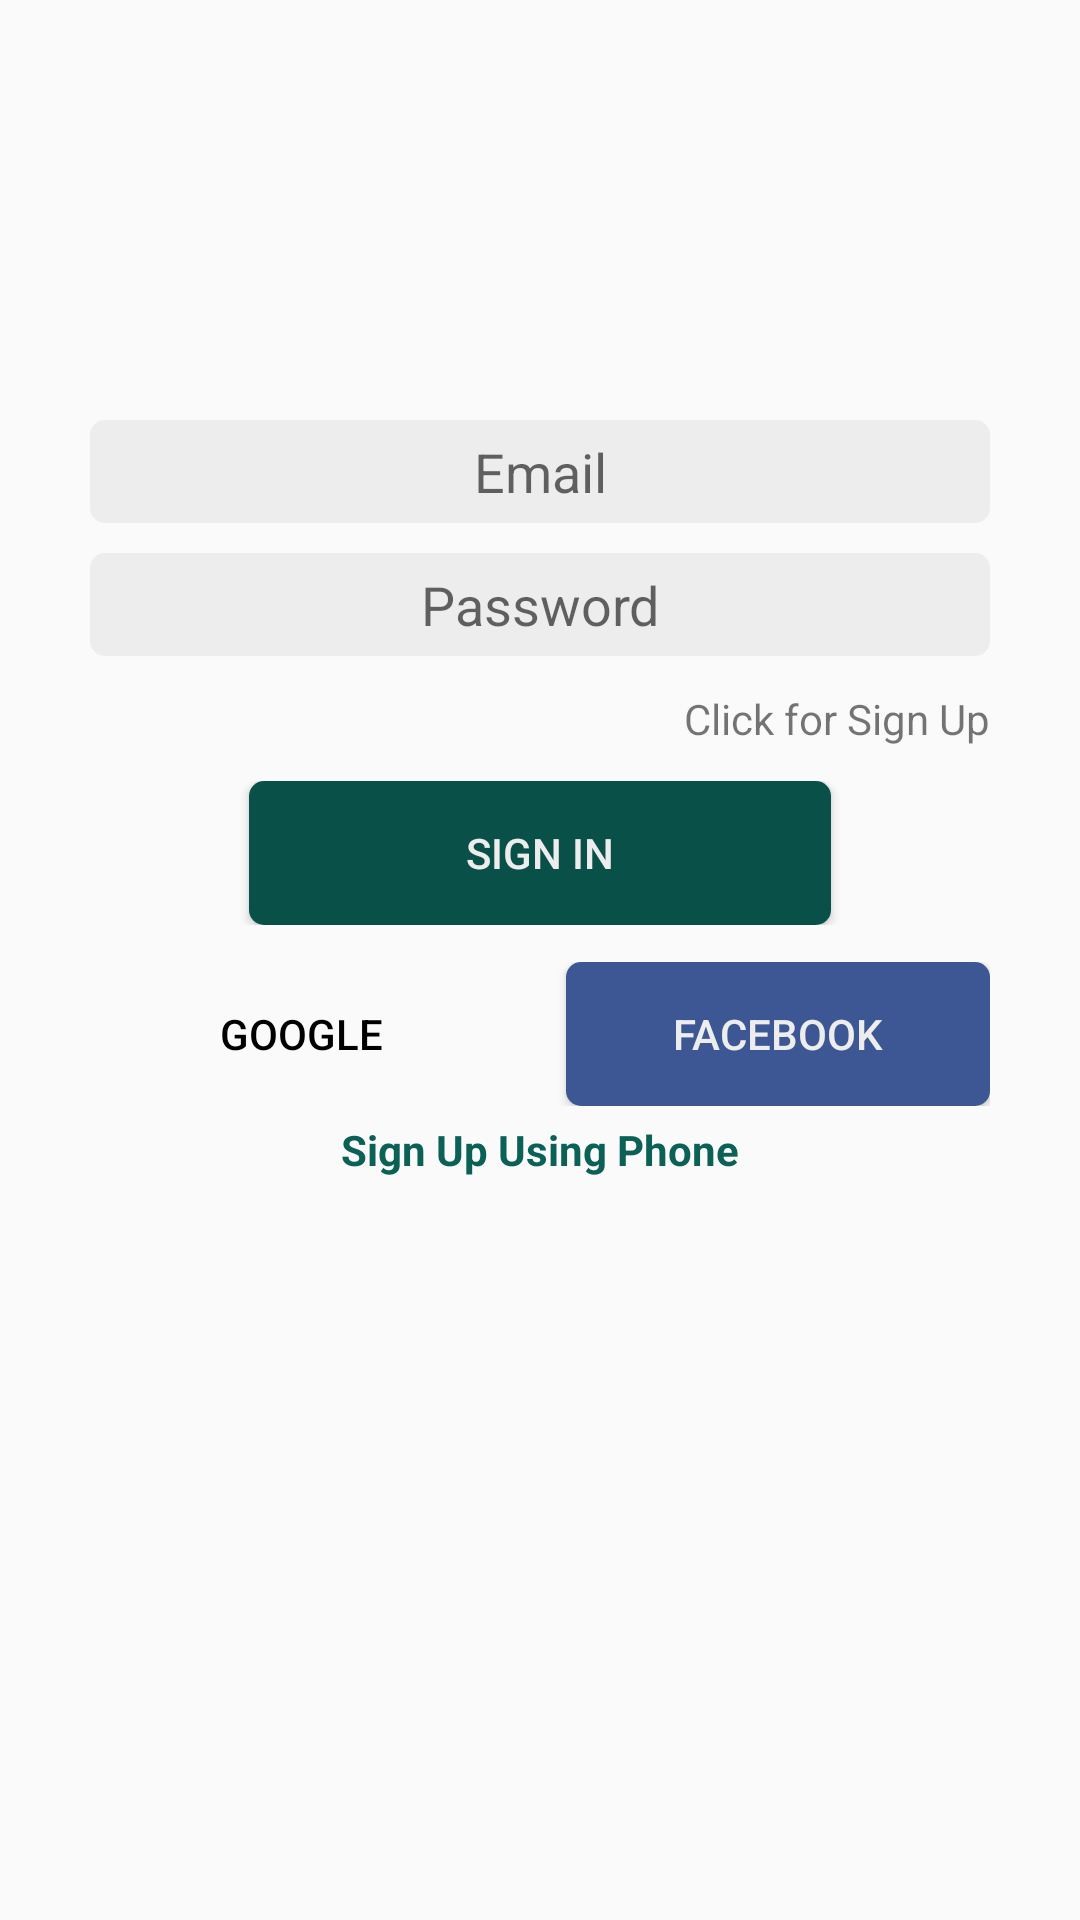

Android layout source for this screen:
<!-- AndroidManifest.xml: application theme AppTheme -->
<!-- res/layout/activity_sign_in.xml -->
<?xml version="1.0" encoding="utf-8"?>
<androidx.constraintlayout.widget.ConstraintLayout xmlns:android="http://schemas.android.com/apk/res/android"
    xmlns:app="http://schemas.android.com/apk/res-auto"
    xmlns:tools="http://schemas.android.com/tools"
    android:layout_width="match_parent"
    android:layout_height="match_parent"
    android:padding="@dimen/_30dp"
    tools:context=".activities.SignInActivity">

    <ImageView
        android:id="@+id/ivLogoSignIn"
        android:layout_width="100dp"
        android:layout_height="100dp"
        android:src="@drawable/ic_whatsapp"
        app:layout_constraintEnd_toEndOf="parent"
        app:layout_constraintStart_toStartOf="parent"
        app:layout_constraintTop_toTopOf="parent" />

    <EditText
        android:id="@+id/etEmailSignIn"
        android:layout_width="match_parent"
        android:layout_height="wrap_content"
        android:layout_marginTop="@dimen/_10dp"
        android:background="@drawable/selector_et_signup"
        android:gravity="center_horizontal"
        android:hint="@string/email"
        android:padding="@dimen/_5dp"
        app:layout_constraintTop_toBottomOf="@id/ivLogoSignIn" />

    <EditText
        android:id="@+id/etPasswordSignIn"
        android:layout_width="match_parent"
        android:layout_height="wrap_content"
        android:layout_marginTop="@dimen/_10dp"
        android:background="@drawable/selector_et_signup"
        android:gravity="center_horizontal"
        android:hint="@string/password"
        android:padding="@dimen/_5dp"
        app:layout_constraintTop_toBottomOf="@id/etEmailSignIn" />

    <TextView
        android:id="@+id/tvHasAccount"
        android:layout_width="match_parent"
        android:layout_height="wrap_content"
        android:gravity="right"
        android:text="@string/click_for_sign_up"
        app:layout_constraintBottom_toTopOf="@id/containerBtnSignIn"
        app:layout_constraintTop_toBottomOf="@id/etPasswordSignIn" />

    <LinearLayout
        android:id="@+id/containerBtnSignIn"
        android:layout_width="match_parent"
        android:layout_height="wrap_content"
        android:gravity="center_horizontal"
        android:orientation="horizontal"
        android:weightSum="2"
        app:layout_constraintBottom_toTopOf="@id/partition"
        app:layout_constraintTop_toBottomOf="@id/tvHasAccount">

        <Button
            android:id="@+id/btnSignIn"
            android:layout_width="wrap_content"
            android:layout_height="wrap_content"
            android:layout_weight="1"
            android:background="@drawable/selector_btn_signup"
            android:text="@string/sign_in"
            android:textColor="@color/lightGrey" />
    </LinearLayout>

    <View
        android:id="@+id/partition"
        android:layout_width="match_parent"
        android:layout_height="1dp"
        app:layout_constraintBottom_toBottomOf="parent"
        app:layout_constraintTop_toTopOf="parent" />

    <LinearLayout
        android:id="@+id/containerButtons"
        android:layout_width="match_parent"
        android:layout_height="wrap_content"
        android:orientation="horizontal"
        android:weightSum="7"
        app:layout_constraintTop_toBottomOf="@id/partition">

        <Button
            android:id="@+id/btnGoogleSignUp"
            android:layout_width="wrap_content"
            android:layout_height="wrap_content"
            android:layout_weight="3"
            android:background="@drawable/selector_btn_google_signup"
            android:drawableStart="@drawable/ic_google_logo"
            android:padding="@dimen/_5dp"
            android:text="@string/google"
            android:textColor="@color/black" />

        <LinearLayout
            android:layout_width="0dp"
            android:layout_height="match_parent"
            android:layout_weight="1"></LinearLayout>

        <Button
            android:id="@+id/btnFacebookSignUp"
            android:layout_width="wrap_content"
            android:layout_height="wrap_content"
            android:layout_weight="3"
            android:background="@drawable/selector_btn_fb_signup"
            android:drawableStart="@drawable/ic_facebook"
            android:padding="@dimen/_5dp"
            android:text="@string/facebook"
            android:textColor="@color/lightGrey" />
    </LinearLayout>

    <TextView
        android:id="@+id/tvPhoneSignUp2"
        android:layout_width="match_parent"
        android:layout_height="wrap_content"
        android:layout_marginTop="@dimen/_5dp"
        android:gravity="center_horizontal"
        android:text="@string/sign_up_using_phone"
        android:textColor="@color/colorPrimary"
        android:textStyle="bold"
        app:layout_constraintTop_toBottomOf="@id/containerButtons" />
</androidx.constraintlayout.widget.ConstraintLayout>
<!-- resources referenced by this layout -->
<resources>
  <color name="black">#FF000000</color>
  <color name="colorPrimary">#0b6156</color>
  <color name="lightGrey">#EDEDED</color>
  <dimen name="_10dp">10dp</dimen>
  <dimen name="_30dp">30dp</dimen>
  <dimen name="_5dp">5dp</dimen>
  <!-- drawable selector_btn_fb_signup (drawable) -->
  <?xml version="1.0" encoding="utf-8"?>
  <shape xmlns:android="http://schemas.android.com/apk/res/android">
      <solid android:color="@color/fbColor"/>
      <corners android:radius="@dimen/_5dp"/>
  </shape>
  <!-- drawable selector_btn_signup (drawable) -->
  <?xml version="1.0" encoding="utf-8"?>
  <shape xmlns:android="http://schemas.android.com/apk/res/android">
      <solid android:color="@color/colorPrimaryDark"/>
      <corners android:radius="@dimen/_5dp"/>
  </shape>
  <!-- drawable selector_et_signup (drawable) -->
  <?xml version="1.0" encoding="utf-8"?>
  <shape xmlns:android="http://schemas.android.com/apk/res/android">
      <solid android:color="@color/lightGrey"/>
      <corners android:radius="@dimen/_5dp"/>
  </shape>
  <string name="click_for_sign_up">Click for Sign Up</string>
  <string name="email">Email</string>
  <string name="facebook">FACEBOOK</string>
  <string name="google">GOOGLE</string>
  <string name="password">Password</string>
  <string name="sign_in">Sign In</string>
  <string name="sign_up_using_phone">Sign Up Using Phone</string>
  <style name="AppTheme" parent="Theme.AppCompat.Light.DarkActionBar">
          
          <item name="colorPrimary">@color/colorPrimary</item>
          <item name="colorPrimaryDark">@color/colorPrimaryDark</item>
          <item name="colorAccent">@color/colorAccent</item>
      </style>
  <color name="fbColor">#3c5793</color>
  <color name="colorPrimaryDark">#095049</color>
  <color name="colorAccent">#03DAC5</color>
</resources>
